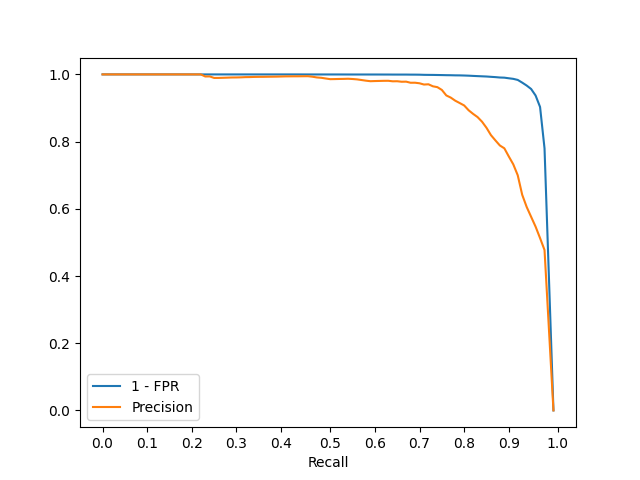

The data file committed next to this chart (first rows):
roc_recall, one_minus_fpr, roc_precision
0.000, 1.000, 1.000
0.010, 1.000, 1.000
0.020, 1.000, 1.000
0.030, 1.000, 1.000
0.040, 1.000, 1.000
0.050, 1.000, 1.000
0.060, 1.000, 1.000
0.070, 1.000, 1.000
0.080, 1.000, 1.000
0.090, 1.000, 1.000
0.100, 1.000, 1.000
0.110, 1.000, 1.000
0.120, 1.000, 1.000
0.130, 1.000, 1.000
0.140, 1.000, 1.000
0.150, 1.000, 1.000
0.160, 1.000, 1.000
0.170, 1.000, 1.000
0.180, 1.000, 1.000
0.190, 1.000, 1.000
0.200, 1.000, 1.000
0.210, 1.000, 1.000
0.220, 1.000, 1.000
0.230, 1.000, 0.994
0.240, 1.000, 0.994
0.250, 1.000, 0.989
0.260, 1.000, 0.990
0.270, 1.000, 0.990
0.280, 1.000, 0.990
0.290, 1.000, 0.991
0.300, 1.000, 0.991
0.310, 1.000, 0.991
0.320, 1.000, 0.992
0.330, 1.000, 0.992
0.340, 1.000, 0.993
0.350, 1.000, 0.993
0.360, 1.000, 0.993
0.370, 1.000, 0.993
0.380, 1.000, 0.993
0.390, 1.000, 0.993
0.400, 1.000, 0.994
0.410, 1.000, 0.994
0.420, 1.000, 0.994
0.430, 1.000, 0.994
0.440, 1.000, 0.994
0.450, 1.000, 0.995
0.460, 1.000, 0.995
0.470, 1.000, 0.993
0.480, 1.000, 0.991
0.490, 1.000, 0.990
0.500, 1.000, 0.988
0.510, 1.000, 0.986
0.520, 1.000, 0.986
0.530, 1.000, 0.986
0.540, 1.000, 0.987
0.550, 1.000, 0.987
0.560, 1.000, 0.986
0.570, 1.000, 0.985
0.580, 1.000, 0.983
0.590, 1.000, 0.981
... 42 more rows
